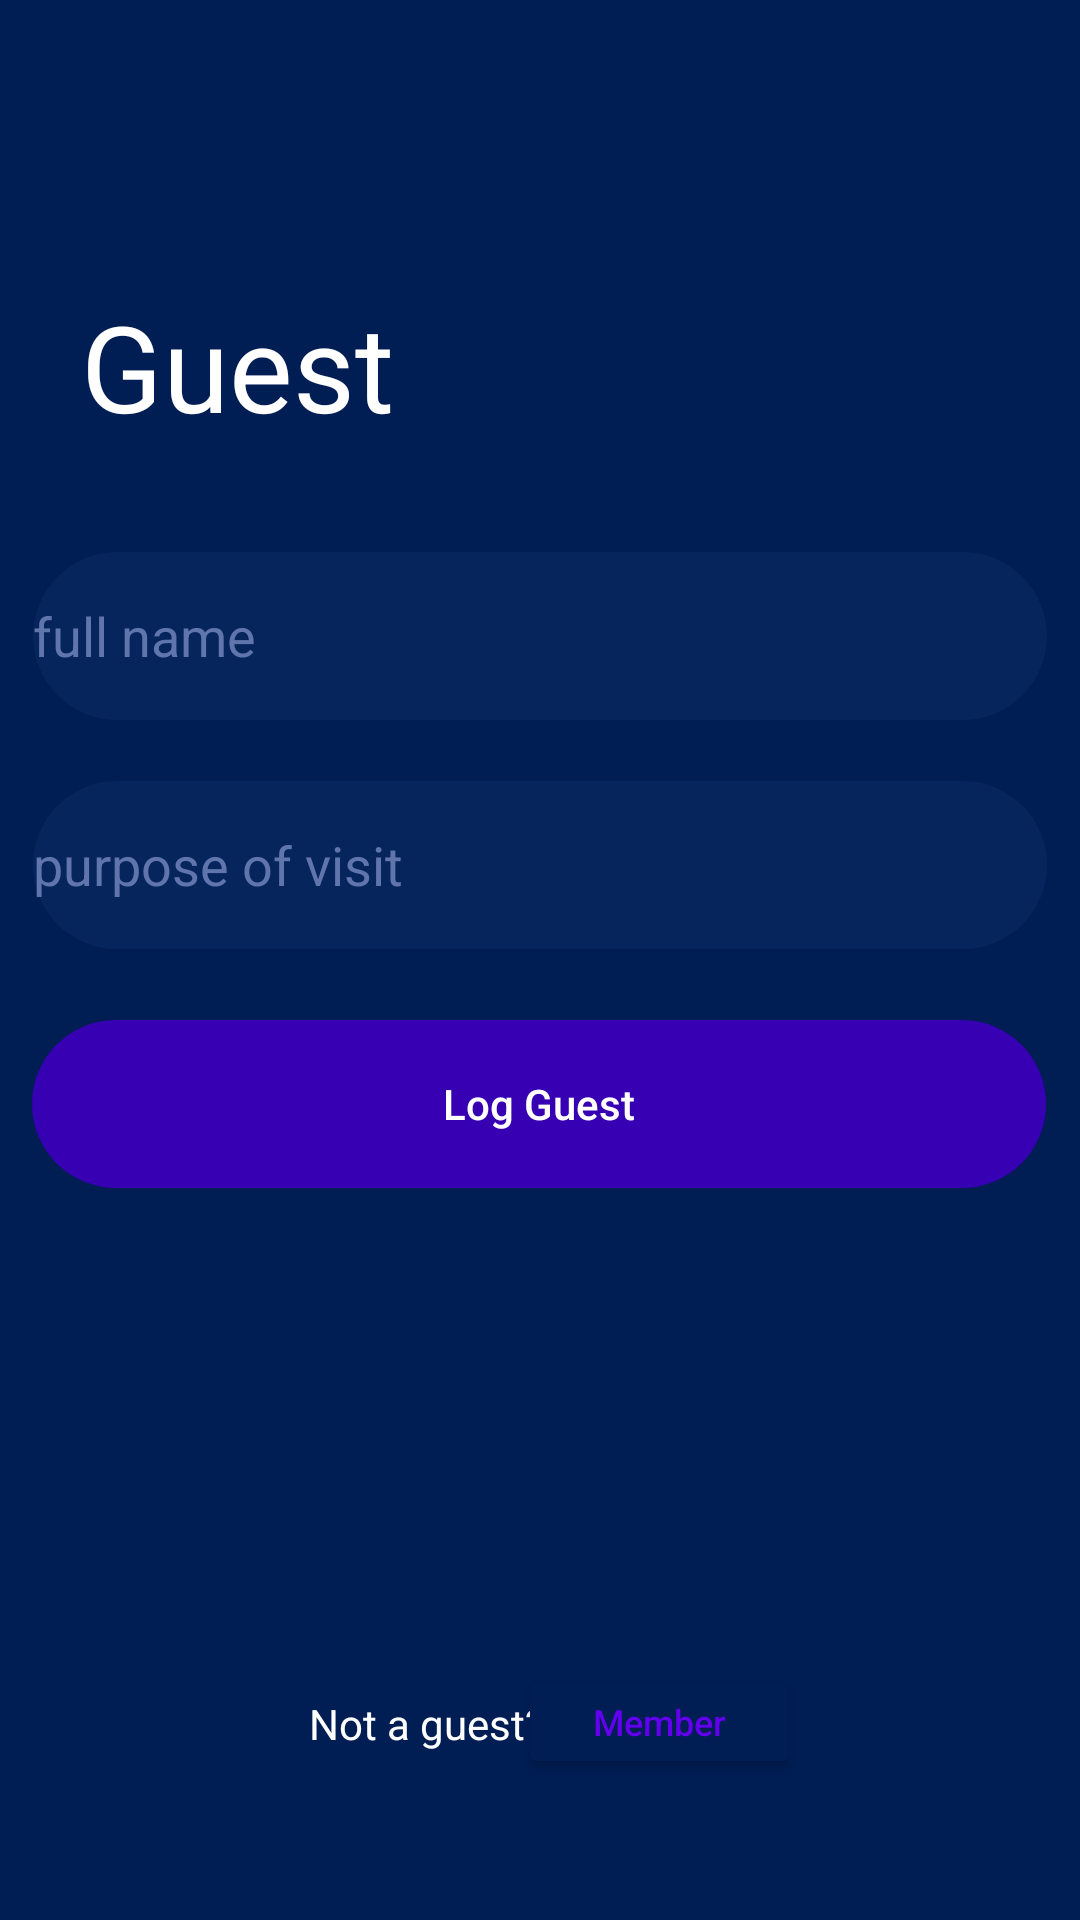

Write the Android layout XML for this screen, with the resource values it uses.
<!-- AndroidManifest.xml: application theme Theme.Eve4 -->
<!-- res/layout/fragment_guest.xml -->
<?xml version="1.0" encoding="utf-8"?>
<FrameLayout xmlns:android="http://schemas.android.com/apk/res/android"
    xmlns:app="http://schemas.android.com/apk/res-auto"
    xmlns:tools="http://schemas.android.com/tools"
    android:layout_width="match_parent"
    android:layout_height="match_parent"
    android:background="@color/navy"
    tools:context=".GuestFragment">

    <androidx.constraintlayout.widget.ConstraintLayout
        android:layout_width="match_parent"
        android:layout_height="match_parent">

        <EditText
            android:id="@+id/guestname_in"
            android:layout_width="338dp"
            android:layout_height="56dp"
            android:background="@drawable/round_btn"
            android:backgroundTint="@color/light_navy"
            android:bottomLeftRadius="45dp"
            android:bottomRightRadius="45dp"
            android:ems="10"
            android:inputType="textPersonName"
            android:text="full name"
            android:textColor="#B98294CA"
            android:topLeftRadius="45dp"
            android:topRightRadius="45dp"
            app:layout_constraintBottom_toBottomOf="parent"
            app:layout_constraintEnd_toEndOf="parent"
            app:layout_constraintStart_toStartOf="parent"
            app:layout_constraintTop_toTopOf="parent"
            app:layout_constraintVertical_bias="0.315"
            tools:ignore="TextContrastCheck" />

        <Button
            android:id="@+id/member_in_btn"
            android:layout_width="94dp"
            android:layout_height="38dp"
            android:backgroundTint="@color/navy"
            android:text="Member"
            android:textAllCaps="false"
            android:textColor="@color/purple_500"
            android:textSize="12sp"
            app:layout_constraintBottom_toBottomOf="parent"
            app:layout_constraintEnd_toEndOf="parent"
            app:layout_constraintHorizontal_bias="0.649"
            app:layout_constraintStart_toStartOf="parent"
            app:layout_constraintTop_toTopOf="parent"
            app:layout_constraintVertical_bias="0.922" />

        <TextView
            android:id="@+id/textView6"
            android:layout_width="190dp"
            android:layout_height="28dp"
            android:text="Not a guest?"
            android:textColor="@color/white"
            app:layout_constraintBottom_toBottomOf="parent"
            app:layout_constraintEnd_toEndOf="parent"
            app:layout_constraintHorizontal_bias="0.606"
            app:layout_constraintStart_toStartOf="parent"
            app:layout_constraintTop_toTopOf="parent"
            app:layout_constraintVertical_bias="0.923" />

        <Button
            android:id="@+id/guest_in_btn"
            android:layout_width="338dp"
            android:layout_height="56dp"
            android:background="@drawable/round_btn"
            android:backgroundTint="@color/purple_700"

            android:text="Log Guest"
            android:textAllCaps="false"
            android:textColor="@color/white"
            app:layout_constraintBottom_toBottomOf="parent"
            app:layout_constraintEnd_toEndOf="parent"
            app:layout_constraintHorizontal_bias="0.492"
            app:layout_constraintStart_toStartOf="parent"
            app:layout_constraintTop_toTopOf="parent"
            app:layout_constraintVertical_bias="0.582" />

        <EditText
            android:id="@+id/purpose_in"
            android:layout_width="338dp"
            android:layout_height="56dp"
            android:background="@drawable/round_btn"
            android:backgroundTint="@color/light_navy"
            android:bottomLeftRadius="20dp"
            android:bottomRightRadius="45dp"
            android:ems="10"
            android:inputType="textPersonName"
            android:text="purpose of visit"
            android:textColor="#B98294CA"
            android:topLeftRadius="45dp"
            android:topRightRadius="45dp"
            app:layout_constraintBottom_toBottomOf="parent"
            app:layout_constraintEnd_toEndOf="parent"
            app:layout_constraintHorizontal_bias="0.493"
            app:layout_constraintStart_toStartOf="parent"
            app:layout_constraintTop_toTopOf="parent"
            app:layout_constraintVertical_bias="0.446" />

        <TextView
            android:id="@+id/textView9"
            android:layout_width="206dp"
            android:layout_height="69dp"
            android:text="Guest"
            android:textColor="@color/white"
            android:textSize="40dp"
            app:layout_constraintBottom_toBottomOf="parent"
            app:layout_constraintEnd_toEndOf="parent"
            app:layout_constraintHorizontal_bias="0.175"
            app:layout_constraintStart_toStartOf="parent"
            app:layout_constraintTop_toTopOf="parent"
            app:layout_constraintVertical_bias="0.167" />
    </androidx.constraintlayout.widget.ConstraintLayout>
</FrameLayout>
<!-- resources referenced by this layout -->
<resources>
  <color name="light_navy">#07255D</color>
  <color name="navy">#001D54</color>
  <color name="purple_500">#FF6200EE</color>
  <color name="purple_700">#FF3700B3</color>
  <color name="white">#FFFFFFFF</color>
  <!-- drawable round_btn (drawable) -->
  <?xml version="1.0" encoding="utf-8"?>
  <shape xmlns:android="http://schemas.android.com/apk/res/android">
  
      <corners
  
          android:bottomLeftRadius="45dp"
          android:bottomRightRadius="45dp"
          android:topLeftRadius="45dp"
          android:topRightRadius="45dp"
  
          />
  </shape>
  <style name="Theme.Eve4" parent="Theme.MaterialComponents.DayNight.DarkActionBar">
          
          <item name="colorPrimary">@color/purple_500</item>
          <item name="colorPrimaryVariant">@color/purple_700</item>
          <item name="colorOnPrimary">@color/white</item>
          
          <item name="colorSecondary">@color/teal_200</item>
          <item name="colorSecondaryVariant">@color/teal_700</item>
          <item name="colorOnSecondary">@color/black</item>
          
          <item name="android:statusBarColor" tools:targetApi="l">?attr/colorPrimaryVariant</item>
          
      </style>
  <color name="teal_200">#FF03DAC5</color>
  <color name="teal_700">#FF018786</color>
  <color name="black">#FF000000</color>
</resources>
